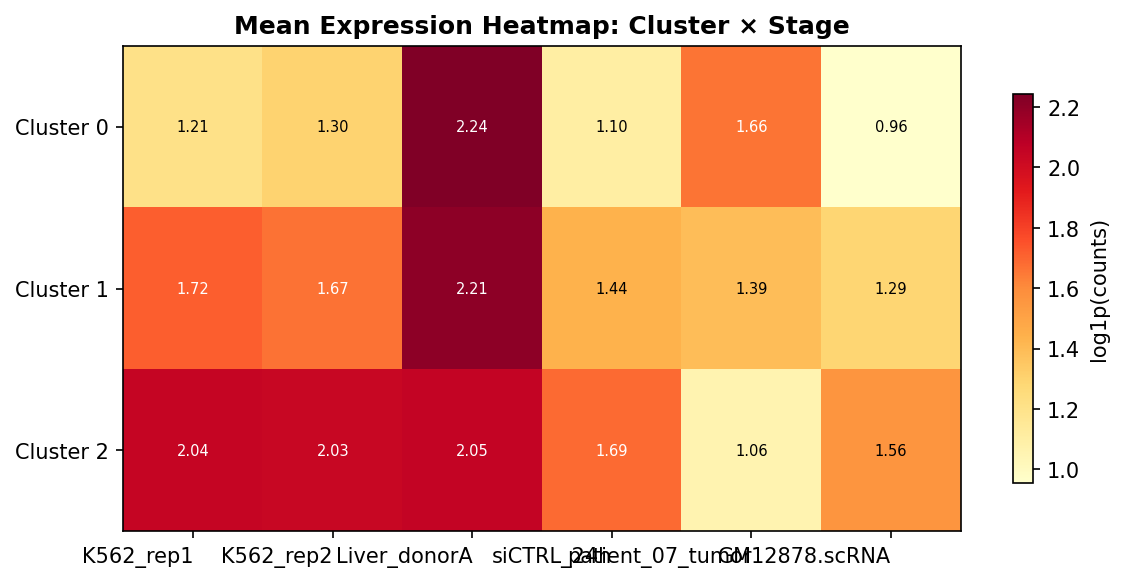

Source data for this figure (header and first rows):
Cluster, peak_stage, peak_col, peak_mean, mean_K562_rep1, mean_K562_rep2, mean_Liver_donorA, mean_siCTRL_24h, mean_patient_07_tumor, mean_GM12878.scRNA
0, Liver_donorA, Liver_donorA, 2.242, 1.21, 1.298, 2.242, 1.104, 1.663, 0.9557
1, Liver_donorA, Liver_donorA, 2.205, 1.716, 1.669, 2.205, 1.436, 1.39, 1.289
2, Liver_donorA, Liver_donorA, 2.053, 2.045, 2.031, 2.053, 1.686, 1.057, 1.562
